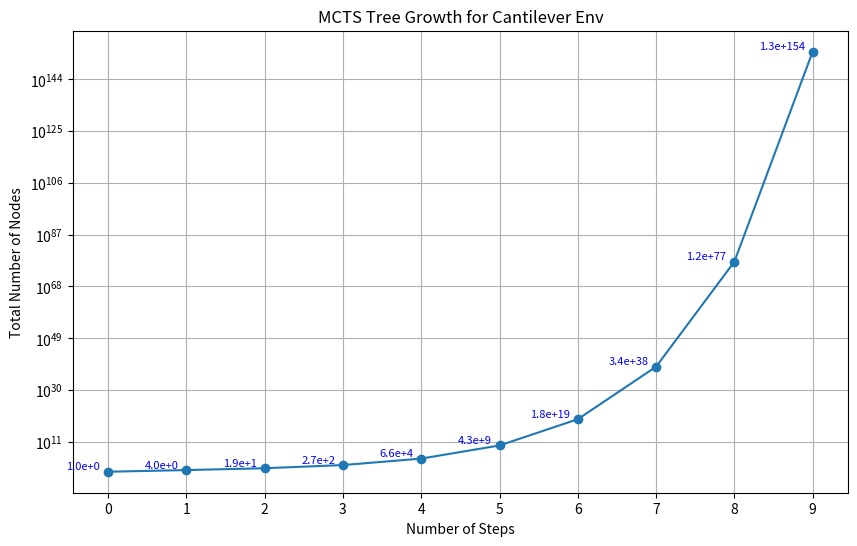

This chart was generated by the following Python code:
import matplotlib.pyplot as plt

def format_scientific(num):
    '''
    Custom function to convert large integers to scientific notation with 1 decimal precision
    '''
    if num == 0:
        return "0.0e+00"
    exponent = len(str(num)) - 1
    base = num / 10**exponent
    return f'{base:.1f}e{exponent:+}'

def get_mcts_size(steps):
    '''
    Calculate the number of nodes within state tree for cantilever env 
    Output a list of (i, total) pairs
    '''
    total = 0
    curr_level = 1
    results = []
    
    for i in range(steps):
        total += curr_level
        next_level = curr_level * (curr_level + 2)
        curr_level = next_level
        # Collect the (i, total) pair
        results.append((i, total))
    
    return results

def plot_mcts_results(results):
    '''
    Plot the (i, total) pairs on a graph
    '''
    steps = [i for i, total in results]
    totals = [total for i, total in results]
    
    plt.figure(figsize=(10, 6))
    plt.plot(steps, totals, marker='o')
    plt.xlabel('Number of Steps')
    plt.ylabel('Total Number of Nodes')
    plt.title('MCTS Tree Growth for Cantilever Env')
    plt.xticks(steps)
    # Annotate each point with its corresponding total value
    for i, total in enumerate(totals):
        plt.text(steps[i]-0.1, totals[i], f'{format_scientific(total)}',color='blue', fontsize=8, ha='right', va='bottom')
    
    plt.yscale('log')  # Use log scale if the numbers grow very large
    plt.grid(True)
    plt.show()

# Get the (i, total) pairs for 10 steps
results = get_mcts_size(10)

# Plot the results
plot_mcts_results(results)
